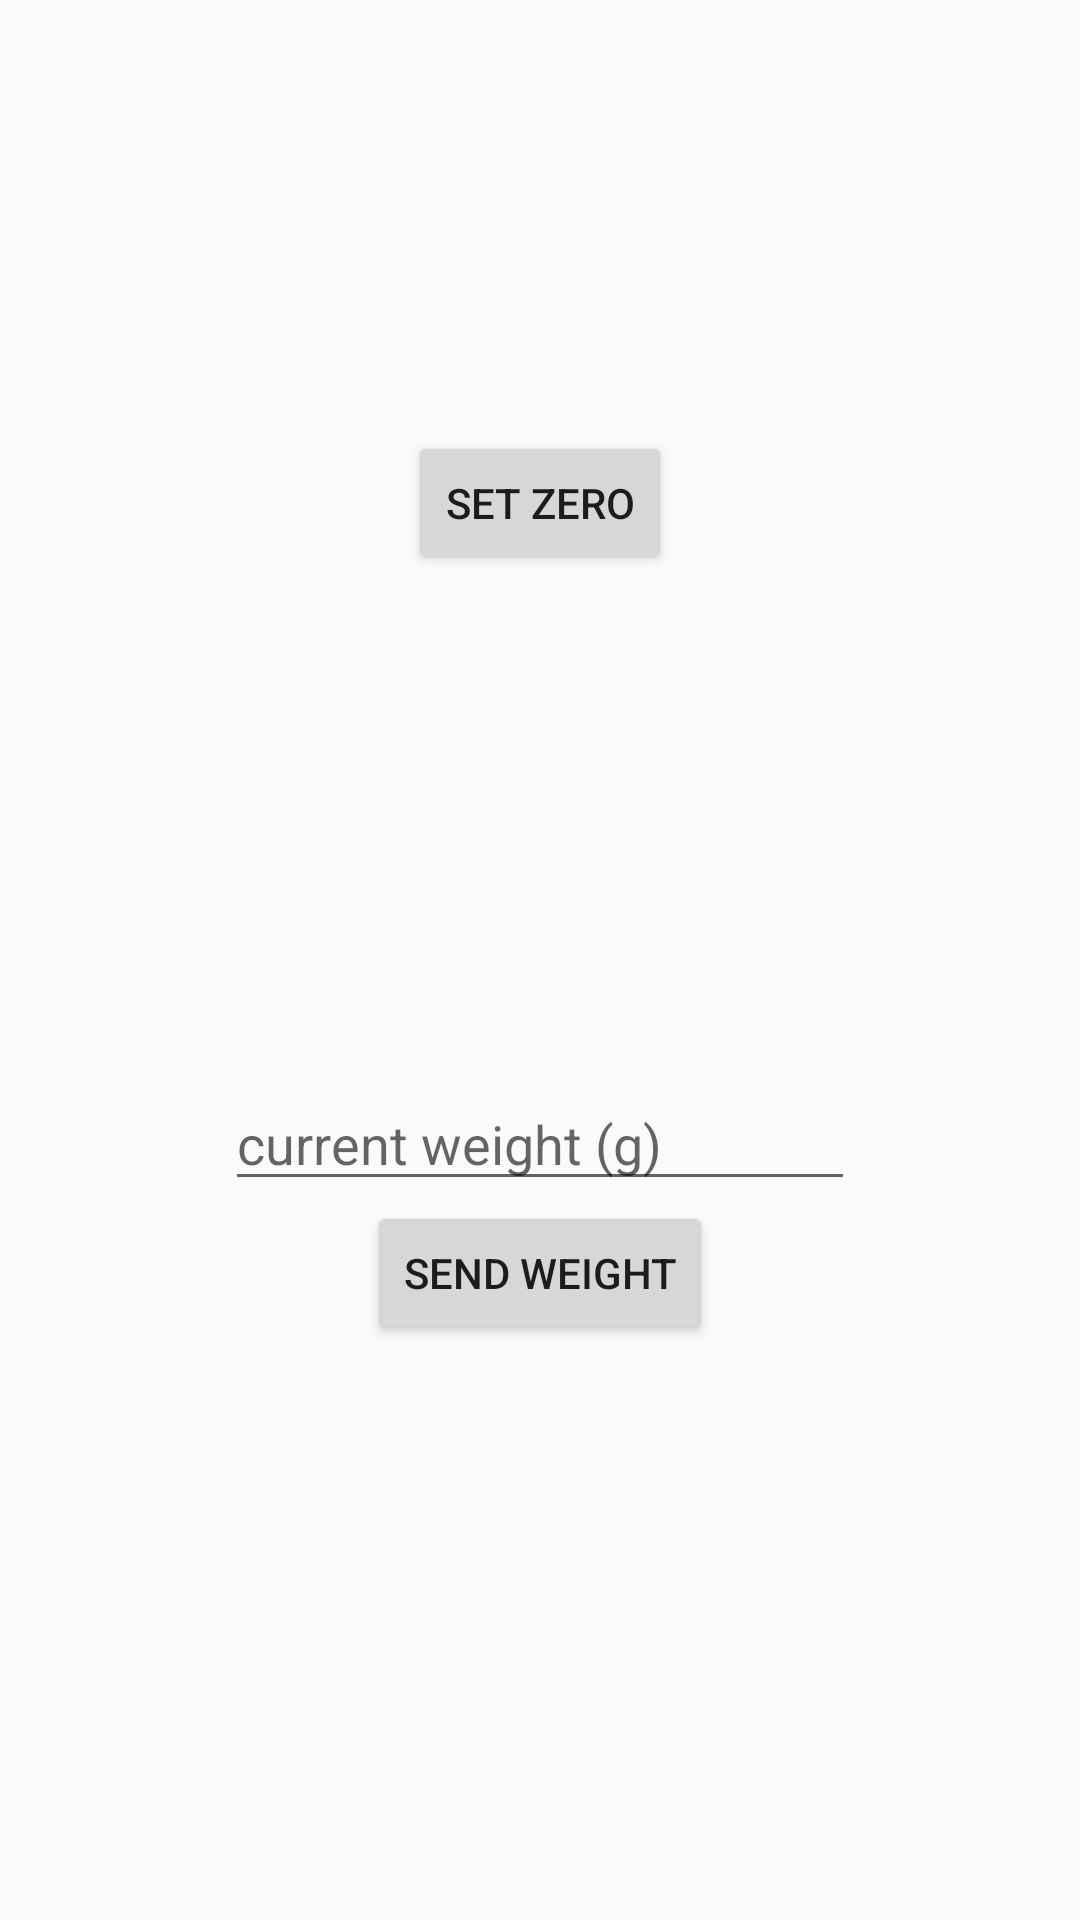

Reconstruct the res/layout file that produces this screen, plus the resources it refers to.
<!-- AndroidManifest.xml: application theme AppTheme -->
<!-- res/layout/activity_settings.xml -->
<?xml version="1.0" encoding="utf-8"?>
<androidx.constraintlayout.widget.ConstraintLayout xmlns:android="http://schemas.android.com/apk/res/android"
    xmlns:app="http://schemas.android.com/apk/res-auto"
    xmlns:tools="http://schemas.android.com/tools"
    android:layout_width="match_parent"
    android:layout_height="match_parent"
    tools:context=".SettingsActivity">

    <Button
        android:id="@+id/tare_button"
        android:layout_width="wrap_content"
        android:layout_height="wrap_content"
        android:drawableStart="@drawable/ic_vertical_align_center"
        android:text="@string/tare_button"
        app:layout_constraintEnd_toEndOf="parent"
        app:layout_constraintStart_toStartOf="parent"
        app:layout_constraintTop_toTopOf="parent"
        app:layout_constraintBottom_toTopOf="@id/multiplier_layout"/>

    <androidx.constraintlayout.widget.ConstraintLayout
        android:layout_width="match_parent"
        android:layout_height="wrap_content"
        android:id="@+id/multiplier_layout"
        app:layout_constraintStart_toStartOf="parent"
        app:layout_constraintTop_toTopOf="@id/tare_button"
        app:layout_constraintEnd_toEndOf="parent"
        app:layout_constraintBottom_toBottomOf="parent">
        <EditText
            android:id="@+id/multiplier"
            android:layout_width="wrap_content"
            android:layout_height="wrap_content"
            android:layout_marginTop="24dp"
            android:ems="10"
            android:hint="@string/multiplier_hint"
            android:inputType="numberDecimal"
            app:layout_constraintBottom_toTopOf="@id/multiplier_button"
            app:layout_constraintEnd_toEndOf="parent"
            app:layout_constraintStart_toStartOf="parent"
            app:layout_constraintTop_toTopOf="parent" />

        <Button
            android:id="@+id/multiplier_button"
            android:layout_width="wrap_content"
            android:layout_height="wrap_content"
            android:drawableStart="@drawable/ic_fitness_center"
            android:text="@string/multiplier_button"
            app:layout_constraintBottom_toBottomOf="parent"
            app:layout_constraintEnd_toEndOf="parent"
            app:layout_constraintStart_toStartOf="parent"
            app:layout_constraintTop_toBottomOf="@id/multiplier"
            app:layout_constraintVertical_chainStyle="packed" />
    </androidx.constraintlayout.widget.ConstraintLayout>
</androidx.constraintlayout.widget.ConstraintLayout>
<!-- resources referenced by this layout -->
<resources>
  <string name="multiplier_button">Send weight</string>
  <string name="multiplier_hint">current weight (g)</string>
  <string name="tare_button">Set zero</string>
  <style name="AppTheme" parent="Theme.AppCompat.Light.DarkActionBar">
          
          <item name="colorPrimary">@color/colorPrimary</item>
          <item name="colorPrimaryDark">@color/colorPrimaryDark</item>
          <item name="colorAccent">@color/colorAccent</item>
      </style>
  <!-- not gathered from this repository: default colours our renderer supplied (Android Studio template values) -->
  <color name="colorPrimary">#FF6200EE</color>
  <color name="colorPrimaryDark">#FF3700B3</color>
  <color name="colorAccent">#FF03DAC5</color>
</resources>
